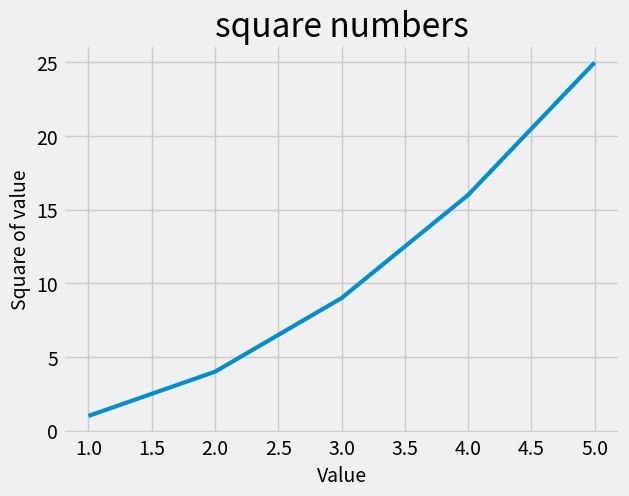

Generate this figure with matplotlib:
import matplotlib.pyplot as plt

input_values = [1, 2, 3, 4, 5]
squares =[1, 4, 9, 16, 25]

plt.style.use('fivethirtyeight')

fig, ax = plt.subplots()
ax.plot(input_values, squares, linewidth = 3)

#ax.plot(squares, linewidth=3)
ax.set_title("square numbers", fontsize = 24)
ax.set_xlabel("Value", fontsize = 14)
ax.set_ylabel("Square of value", fontsize = 14)

#Set size of tick lables

ax.tick_params(axis="both", labelsize = 14)

plt.show()
